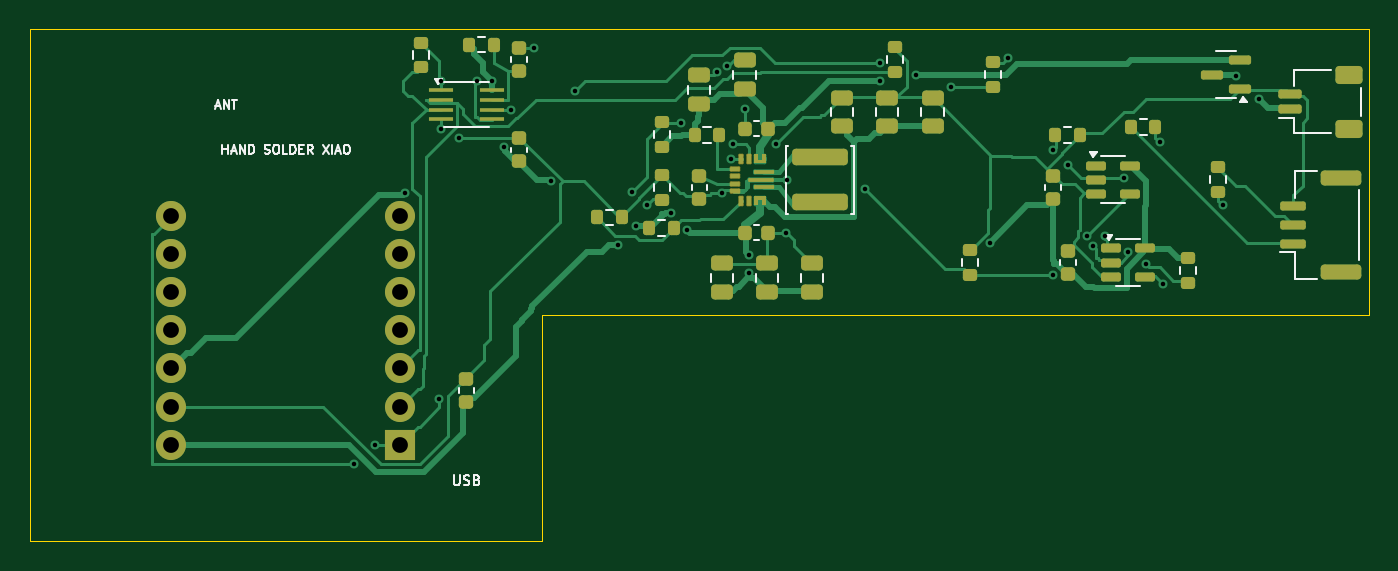
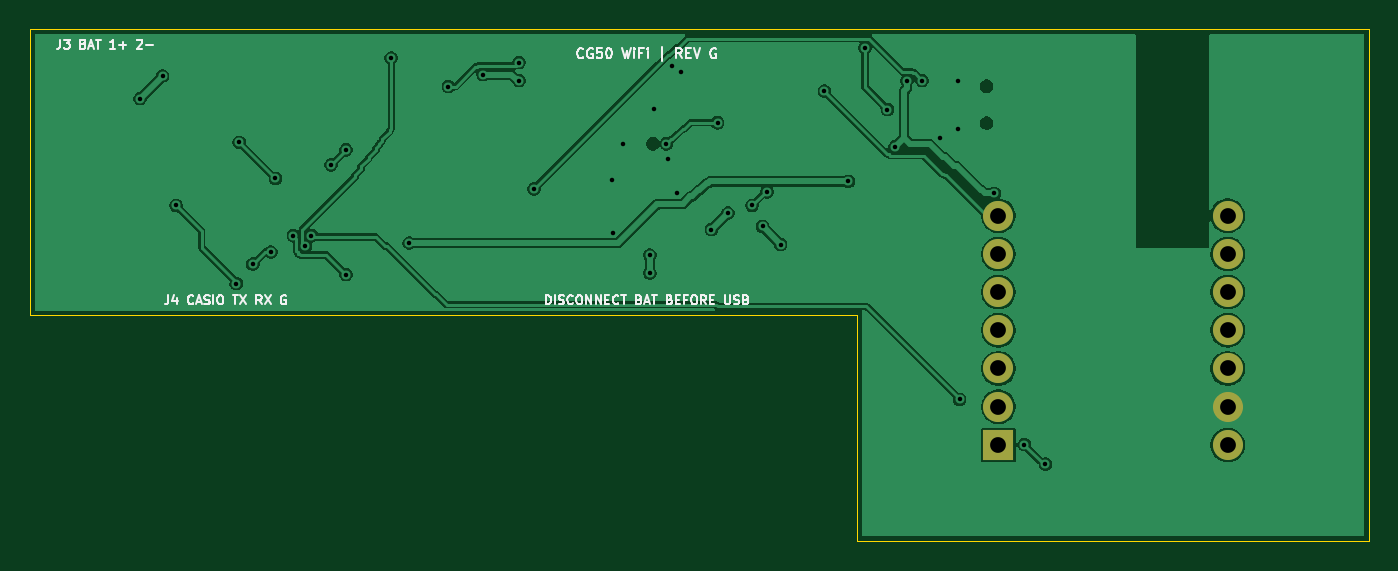
Circuit board: 10 layer files. Board 89.0 x 34.0 mm.
- bottom_copper: CG50-WiFi-B_Cu.gbl (82059 bytes)
- bottom_mask: CG50-WiFi-B_Mask.gbs (853 bytes)
- bottom_silk: CG50-WiFi-B_Silkscreen.gbo (23335 bytes)
- outline: CG50-WiFi-Edge_Cuts.gm1 (713 bytes)
- top_copper: CG50-WiFi-F_Cu.gtl (37163 bytes)
- top_mask: CG50-WiFi-F_Mask.gts (7008 bytes)
- paste: CG50-WiFi-F_Paste.gtp (6314 bytes)
- top_silk: CG50-WiFi-F_Silkscreen.gto (19832 bytes)
- drill: CG50-WiFi-NPTH.drl (283 bytes)
- drill: CG50-WiFi-PTH.drl (1150 bytes)

=== bottom_copper: CG50-WiFi-B_Cu.gbl (82059 bytes, source omitted) ===
=== bottom_mask: CG50-WiFi-B_Mask.gbs ===
%TF.GenerationSoftware,KiCad,Pcbnew,9.0.2+dfsg-1*%
%TF.CreationDate,2026-10-31T19:22:40+00:00*%
%TF.ProjectId,CG50-WiFi,43473530-2d57-4694-9669-2e6b69636164,G*%
%TF.SameCoordinates,Original*%
%TF.FileFunction,Soldermask,Bot*%
%TF.FilePolarity,Negative*%
%FSLAX46Y46*%
G04 Gerber Fmt 4.6, Leading zero omitted, Abs format (unit mm)*
G04 Created by KiCad (PCBNEW 9.0.2+dfsg-1) date 2026-10-31 19:22:40*
%MOMM*%
%LPD*%
G01*
G04 APERTURE LIST*
%ADD10R,2.000000X2.000000*%
%ADD11C,2.000000*%
G04 APERTURE END LIST*
D10*
%TO.C,U5*%
X24620000Y6380000D03*
D11*
X24620000Y8920000D03*
X24620000Y11460000D03*
X24620000Y14000000D03*
X24620000Y16540000D03*
X24620000Y19080000D03*
X24620000Y21620000D03*
X9380000Y21620000D03*
X9380000Y19080000D03*
X9380000Y16540000D03*
X9380000Y14000000D03*
X9380000Y11460000D03*
X9380000Y8920000D03*
X9380000Y6380000D03*
%TD*%
M02*

=== bottom_silk: CG50-WiFi-B_Silkscreen.gbo (23335 bytes, source omitted) ===
=== outline: CG50-WiFi-Edge_Cuts.gm1 ===
%TF.GenerationSoftware,KiCad,Pcbnew,9.0.2+dfsg-1*%
%TF.CreationDate,2026-10-31T19:22:40+00:00*%
%TF.ProjectId,CG50-WiFi,43473530-2d57-4694-9669-2e6b69636164,G*%
%TF.SameCoordinates,Original*%
%TF.FileFunction,Profile,NP*%
%FSLAX46Y46*%
G04 Gerber Fmt 4.6, Leading zero omitted, Abs format (unit mm)*
G04 Created by KiCad (PCBNEW 9.0.2+dfsg-1) date 2026-10-31 19:22:40*
%MOMM*%
%LPD*%
G01*
G04 APERTURE LIST*
%TA.AperFunction,Profile*%
%ADD10C,0.050000*%
%TD*%
G04 APERTURE END LIST*
D10*
X0Y0D02*
X0Y34000000D01*
X89000000Y15000000D02*
X34000000Y15000000D01*
X34000000Y15000000D02*
X34000000Y0D01*
X0Y34000000D02*
X89000000Y34000000D01*
X34000000Y0D02*
X0Y0D01*
X89000000Y34000000D02*
X89000000Y15000000D01*
M02*

=== top_copper: CG50-WiFi-F_Cu.gtl (37163 bytes, source omitted) ===
=== top_mask: CG50-WiFi-F_Mask.gts (7008 bytes, source omitted) ===
=== paste: CG50-WiFi-F_Paste.gtp (6314 bytes, source omitted) ===
=== top_silk: CG50-WiFi-F_Silkscreen.gto (19832 bytes, source omitted) ===
=== drill: CG50-WiFi-NPTH.drl ===
M48
; DRILL file {KiCad 9.0.2+dfsg-1} date 2026-10-31T19:22:40+0000
; FORMAT={-:-/ absolute / metric / decimal}
; #@! TF.CreationDate,2026-10-31T19:22:40+00:00
; #@! TF.GenerationSoftware,Kicad,Pcbnew,9.0.2+dfsg-1
; #@! TF.FileFunction,NonPlated,1,2,NPTH
FMAT,2
METRIC
%
G90
G05
M30

=== drill: CG50-WiFi-PTH.drl ===
M48
; DRILL file {KiCad 9.0.2+dfsg-1} date 2026-10-31T19:22:40+0000
; FORMAT={-:-/ absolute / metric / decimal}
; #@! TF.CreationDate,2026-10-31T19:22:40+00:00
; #@! TF.GenerationSoftware,Kicad,Pcbnew,9.0.2+dfsg-1
; #@! TF.FileFunction,Plated,1,2,PTH
FMAT,2
METRIC
; #@! TA.AperFunction,Plated,PTH,ViaDrill
T1C0.300
; #@! TA.AperFunction,Plated,PTH,ComponentDrill
T2C1.050
%
G90
G05
T1
X21.5Y5.1
X22.9Y6.4
X24.9Y23.1
X27.2Y9.4
X27.3Y30.6
X27.3Y27.4
X28.5Y26.8
X29.7Y30.6
X30.7Y30.6
X31.5Y26.2
X32.0Y28.675
X33.5Y32.775
X34.6Y23.9
X36.2Y29.9
X39.1Y19.7
X40.0Y23.2
X40.3Y20.9
X41.0Y22.3
X42.6Y21.8
X43.3Y27.8
X43.7Y20.7
X45.7Y31.2
X46.0Y23.1
X46.3Y31.6
X46.6Y25.4
X46.7Y26.4
X47.525Y28.7
X47.8Y19.0
X47.8Y17.8
X49.6Y26.4
X50.275Y20.5
X50.3Y24.0
X55.5Y23.4
X56.5Y31.8
X56.5Y30.6
X58.9Y31.0
X61.2Y30.2
X63.8Y19.8
X65.0Y32.1
X68.0Y26.0
X68.0Y17.7
X69.0Y25.0
X70.3Y20.3
X70.7Y19.6
X71.5Y20.3
X72.7Y24.1
X73.0Y19.2
X74.2Y18.4
X75.1Y26.5
X75.3Y17.1
X79.3Y22.3
X80.2Y30.9
X81.7Y29.4
T2
X9.38Y21.62
X9.38Y19.08
X9.38Y16.54
X9.38Y14.0
X9.38Y11.46
X9.38Y8.92
X9.38Y6.38
X24.62Y21.62
X24.62Y19.08
X24.62Y16.54
X24.62Y14.0
X24.62Y11.46
X24.62Y8.92
X24.62Y6.38
M30
